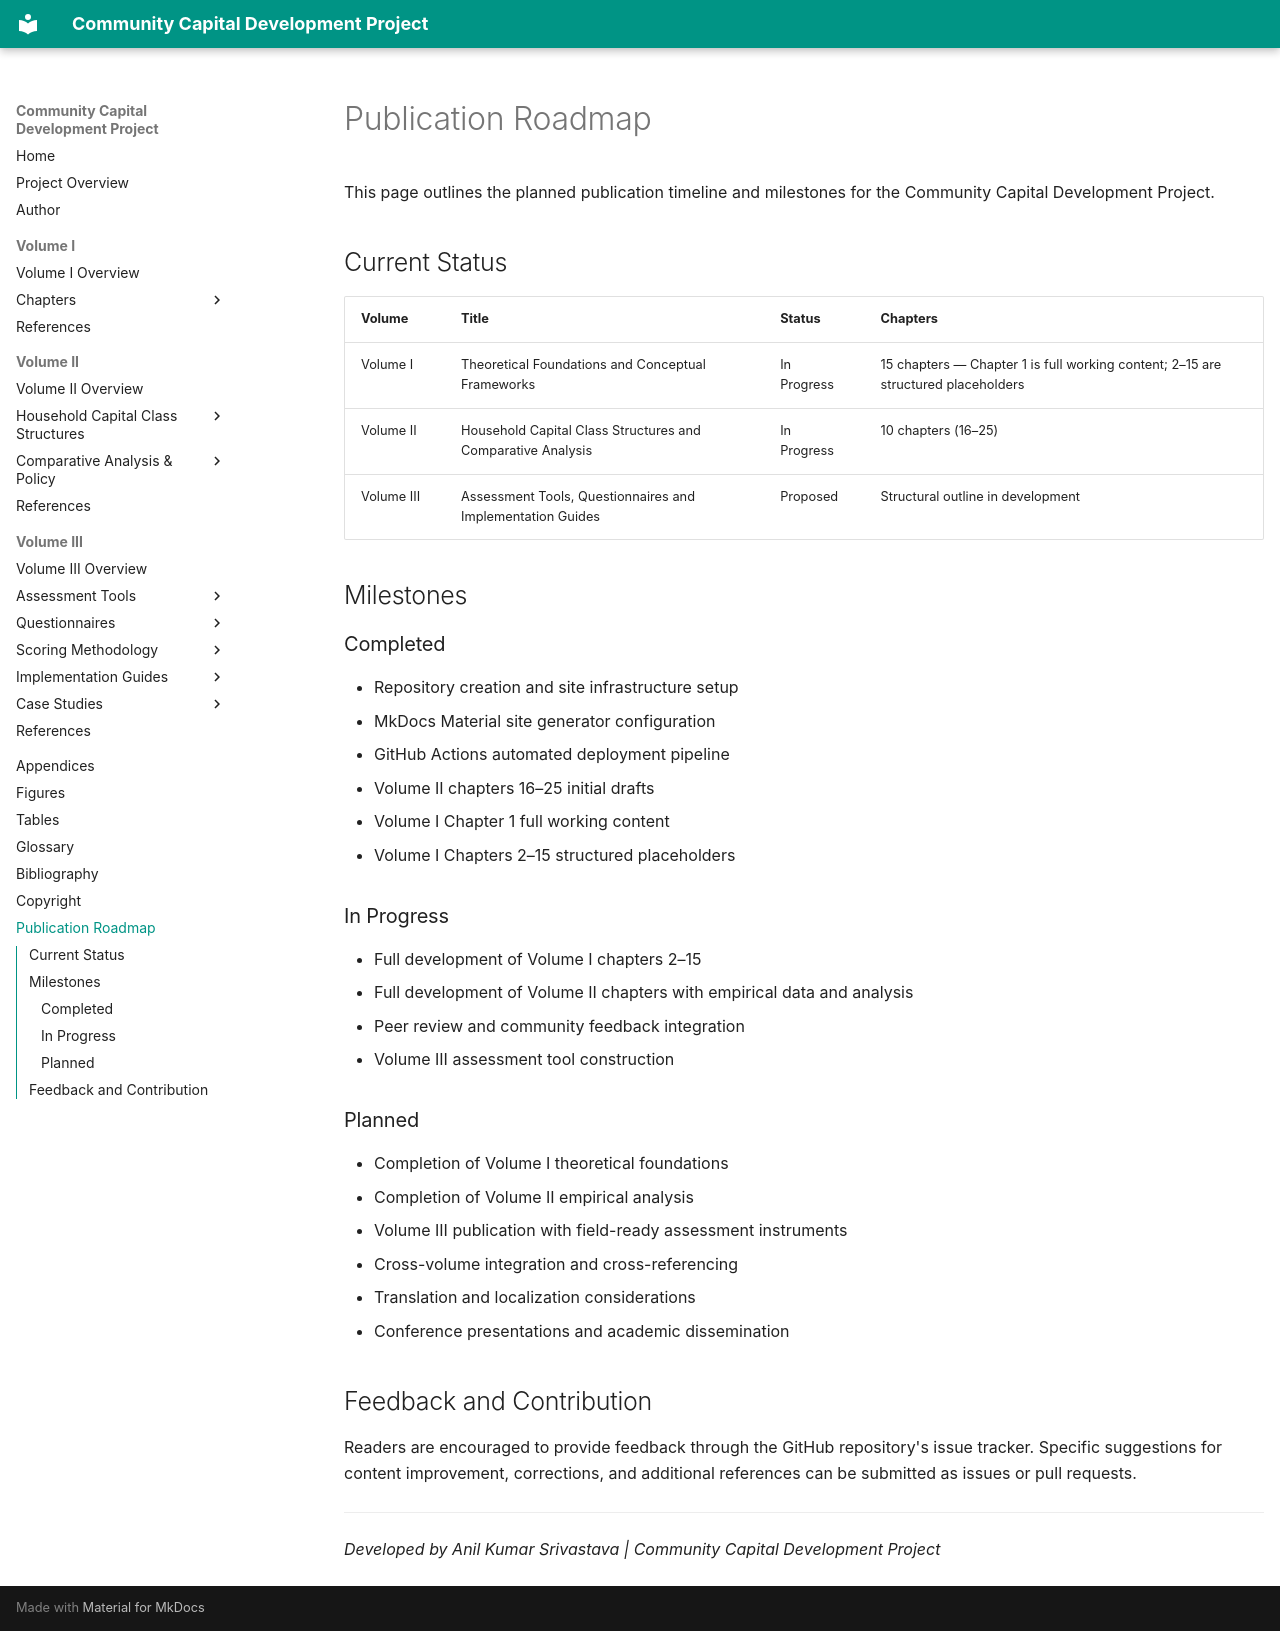

repository: coolmotu-coder/community-capital-development · page: publication-roadmap/index.html · generator: mkdocs

---
description: "Publication timeline, milestones, and roadmap for the Community Capital Development Project."
---

# Publication Roadmap

This page outlines the planned publication timeline and milestones for the Community Capital Development Project.

## Current Status

| Volume | Title | Status | Chapters |
|--------|-------|--------|----------|
| Volume I | Theoretical Foundations and Conceptual Frameworks | In Progress | 15 chapters — Chapter 1 is full working content; 2–15 are structured placeholders |
| Volume II | Household Capital Class Structures and Comparative Analysis | In Progress | 10 chapters (16–25) |
| Volume III | Assessment Tools, Questionnaires and Implementation Guides | Proposed | Structural outline in development |

## Milestones

### Completed

- Repository creation and site infrastructure setup
- MkDocs Material site generator configuration
- GitHub Actions automated deployment pipeline
- Volume II chapters 16–25 initial drafts
- Volume I Chapter 1 full working content
- Volume I Chapters 2–15 structured placeholders

### In Progress

- Full development of Volume I chapters 2–15
- Full development of Volume II chapters with empirical data and analysis
- Peer review and community feedback integration
- Volume III assessment tool construction

### Planned

- Completion of Volume I theoretical foundations
- Completion of Volume II empirical analysis
- Volume III publication with field-ready assessment instruments
- Cross-volume integration and cross-referencing
- Translation and localization considerations
- Conference presentations and academic dissemination

## Feedback and Contribution

Readers are encouraged to provide feedback through the GitHub repository's issue tracker. Specific suggestions for content improvement, corrections, and additional references can be submitted as issues or pull requests.

---

*Developed by Anil Kumar Srivastava | Community Capital Development Project*
